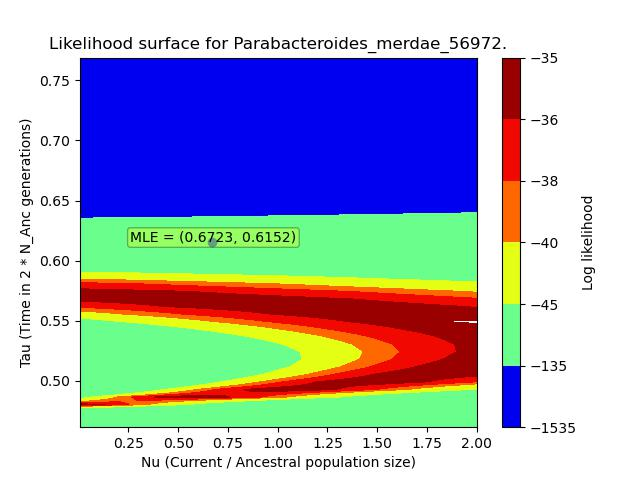

Source data for this figure (header and first rows):
, X, Y, Z
0, 0.006723, 0.4614, -82.88
1, 0.006723, 0.4677, -82.88
2, 0.006723, 0.4739, -82.88
3, 0.006723, 0.4802, -82.88
4, 0.006723, 0.4865, -82.88
5, 0.006723, 0.4928, -82.88
6, 0.006723, 0.4991, -82.88
7, 0.006723, 0.5053, -82.88
8, 0.006723, 0.5116, -82.88
9, 0.006723, 0.5179, -82.88
10, 0.006723, 0.5242, -82.88
11, 0.006723, 0.5304, -82.88
12, 0.006723, 0.5367, -82.88
13, 0.006723, 0.543, -82.88
14, 0.006723, 0.5493, -82.88
15, 0.006723, 0.5555, -82.88
16, 0.006723, 0.5618, -82.88
17, 0.006723, 0.5681, -82.88
18, 0.006723, 0.5744, -82.88
19, 0.006723, 0.5807, -82.88
20, 0.006723, 0.5869, -82.88
21, 0.006723, 0.5932, -82.88
22, 0.006723, 0.5995, -82.88
23, 0.006723, 0.6058, -82.88
24, 0.006723, 0.612, -82.88
25, 0.006723, 0.6183, -82.88
26, 0.006723, 0.6246, -82.88
27, 0.006723, 0.6309, -82.88
28, 0.006723, 0.6372, -82.88
29, 0.006723, 0.6434, -82.88
30, 0.006723, 0.6497, -82.88
31, 0.006723, 0.656, -82.88
32, 0.006723, 0.6623, -82.88
33, 0.006723, 0.6685, -82.88
34, 0.006723, 0.6748, -82.88
35, 0.006723, 0.6811, -82.88
36, 0.006723, 0.6874, -82.88
37, 0.006723, 0.6937, -82.88
38, 0.006723, 0.6999, -82.88
39, 0.006723, 0.7062, -82.88
40, 0.006723, 0.7125, -82.88
41, 0.006723, 0.7188, -82.88
42, 0.006723, 0.725, -82.88
43, 0.006723, 0.7313, -82.88
44, 0.006723, 0.7376, -82.88
45, 0.006723, 0.7439, -82.88
46, 0.006723, 0.7501, -82.88
47, 0.006723, 0.7564, -82.88
48, 0.006723, 0.7627, -82.88
49, 0.006723, 0.769, -82.88
50, 0.0474, 0.4614, -82.19
51, 0.0474, 0.4677, -82.27
52, 0.0474, 0.4739, -82.35
53, 0.0474, 0.4802, -82.41
54, 0.0474, 0.4865, -82.47
55, 0.0474, 0.4928, -82.52
56, 0.0474, 0.4991, -82.57
57, 0.0474, 0.5053, -82.6
58, 0.0474, 0.5116, -82.64
59, 0.0474, 0.5179, -82.67
... 2,440 more rows
